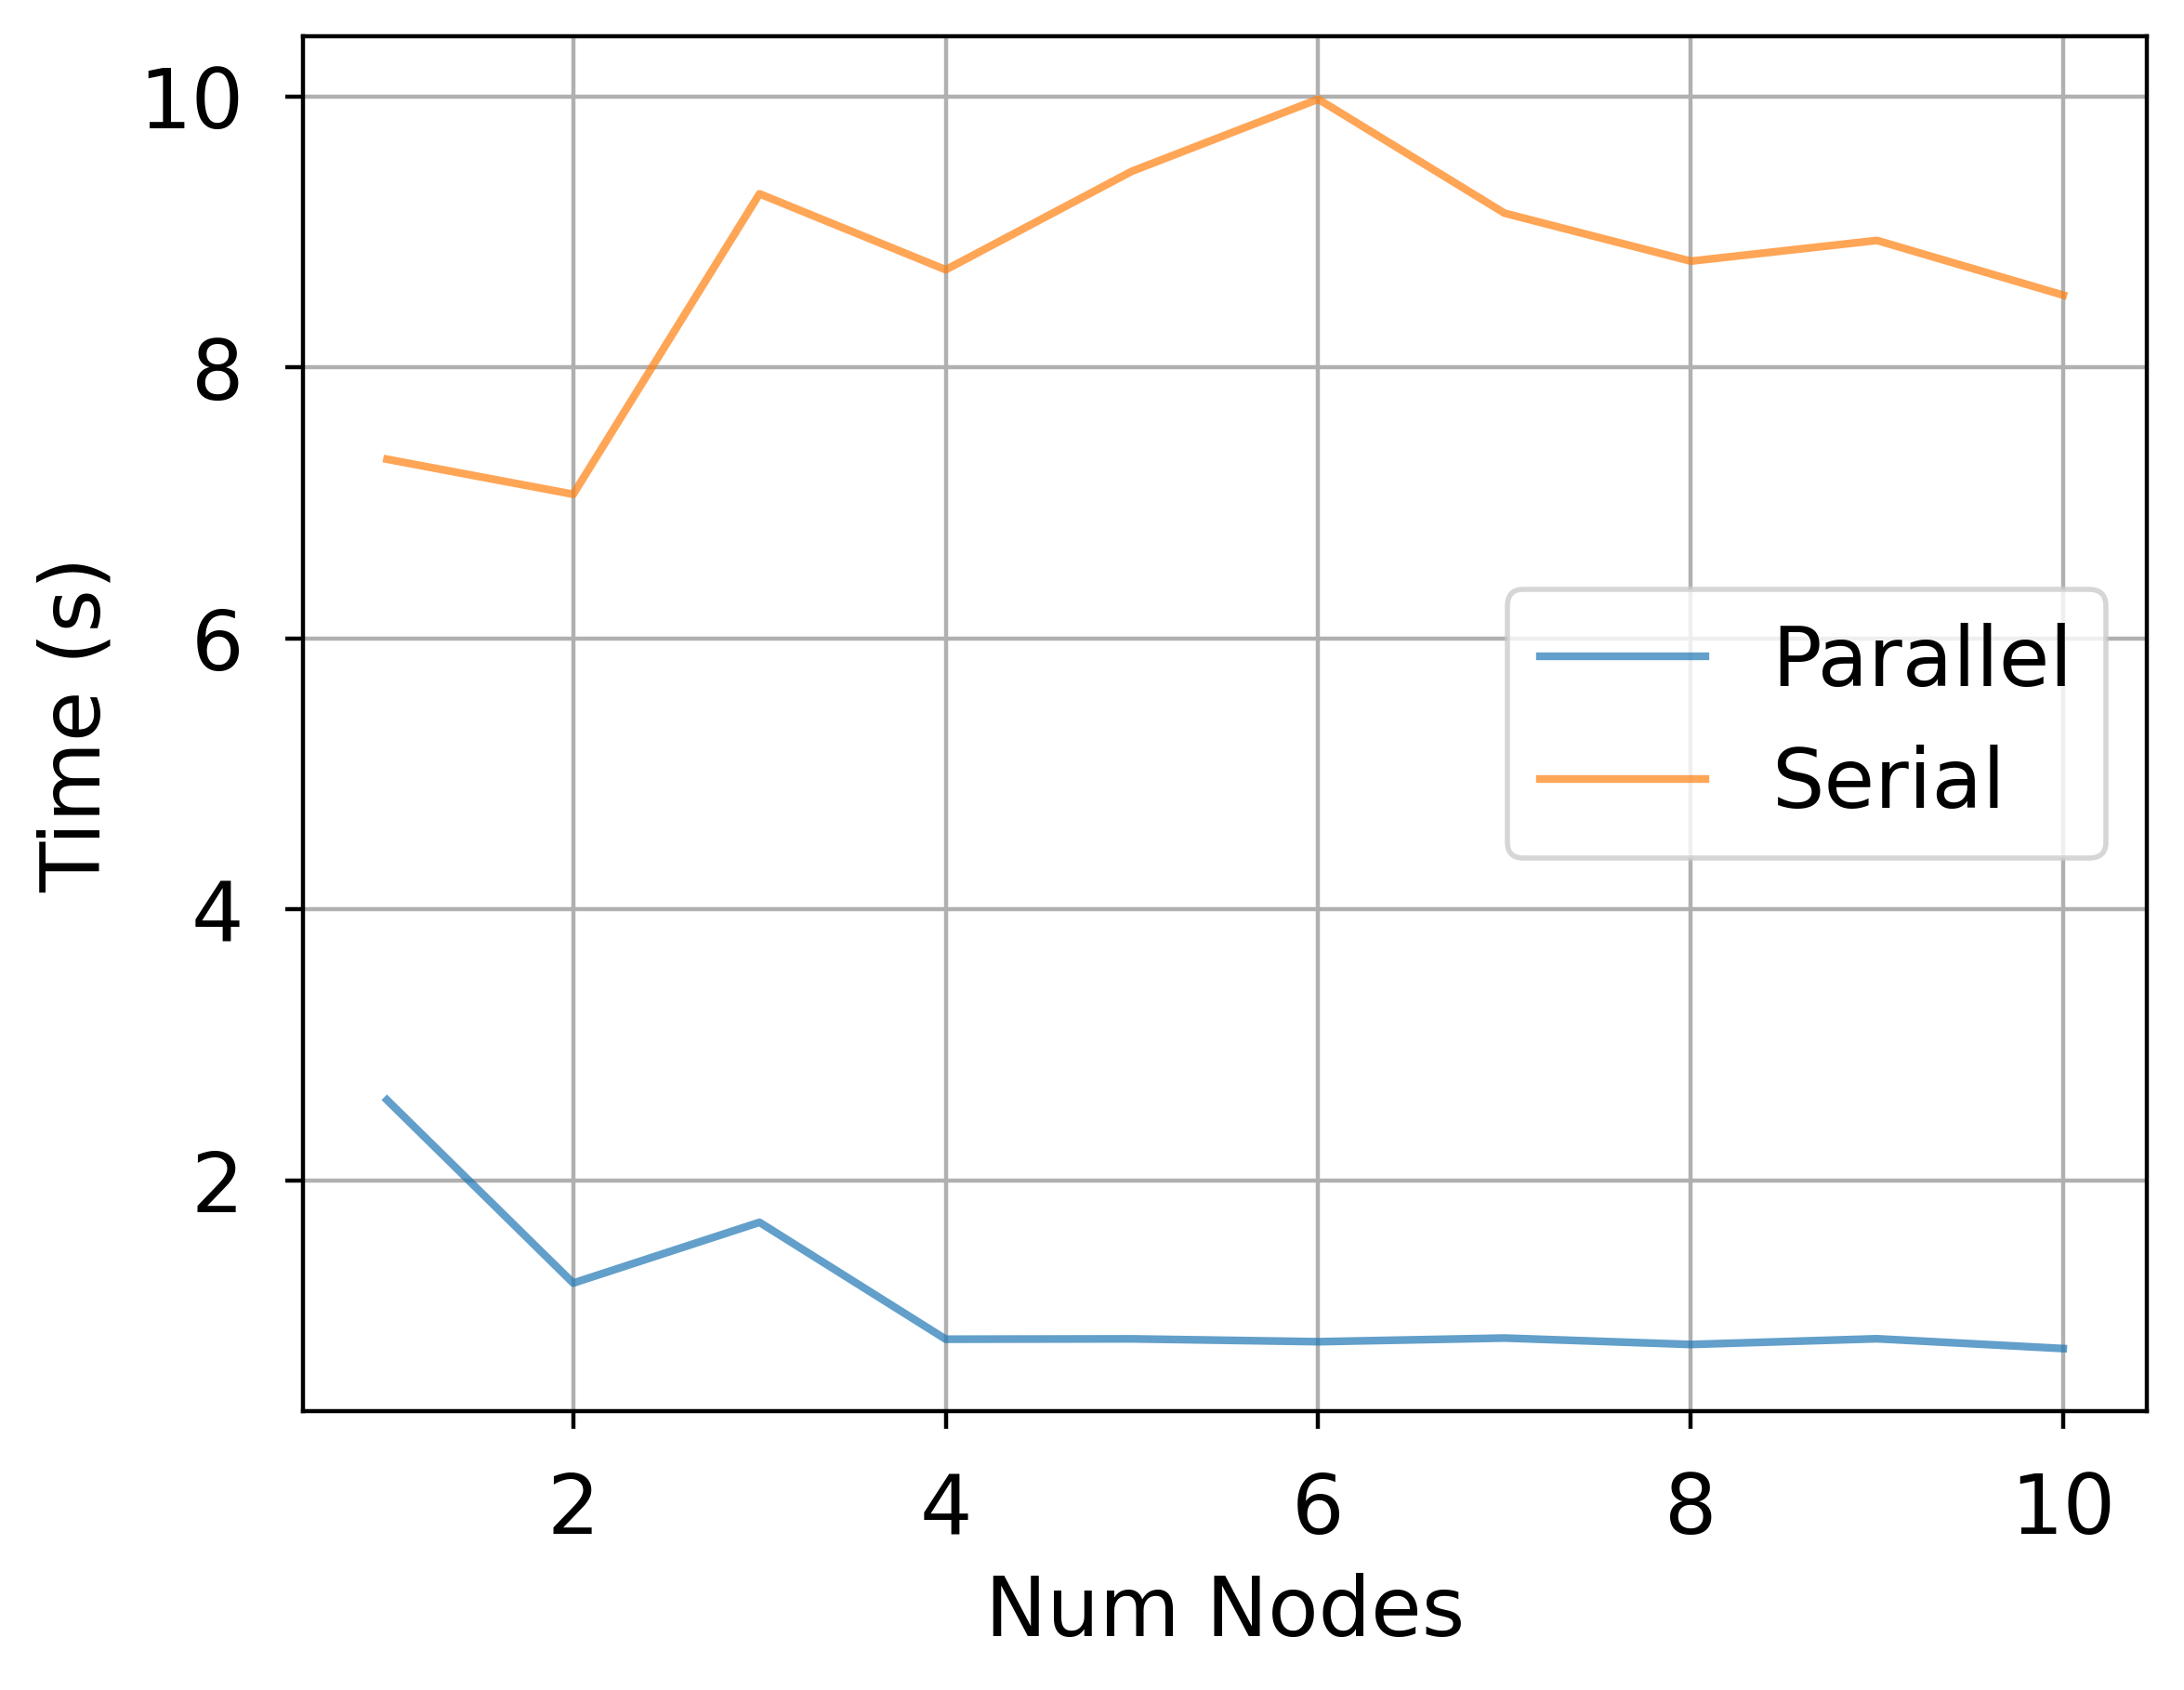

Data behind this chart, as committed beside it:
num_nodes, distr_mem_parallelization, serial, smem_even_speedup
1, 2.595, 7.323, 2.822
2, 1.243, 7.065, 5.682
3, 1.692, 9.282, 5.487
4, 0.8292, 8.721, 10.52
5, 0.8317, 9.449, 11.36
6, 0.8108, 9.98, 12.31
7, 0.8377, 9.139, 10.91
8, 0.7904, 8.785, 11.11
9, 0.8325, 8.938, 10.74
10, 0.7602, 8.534, 11.23
